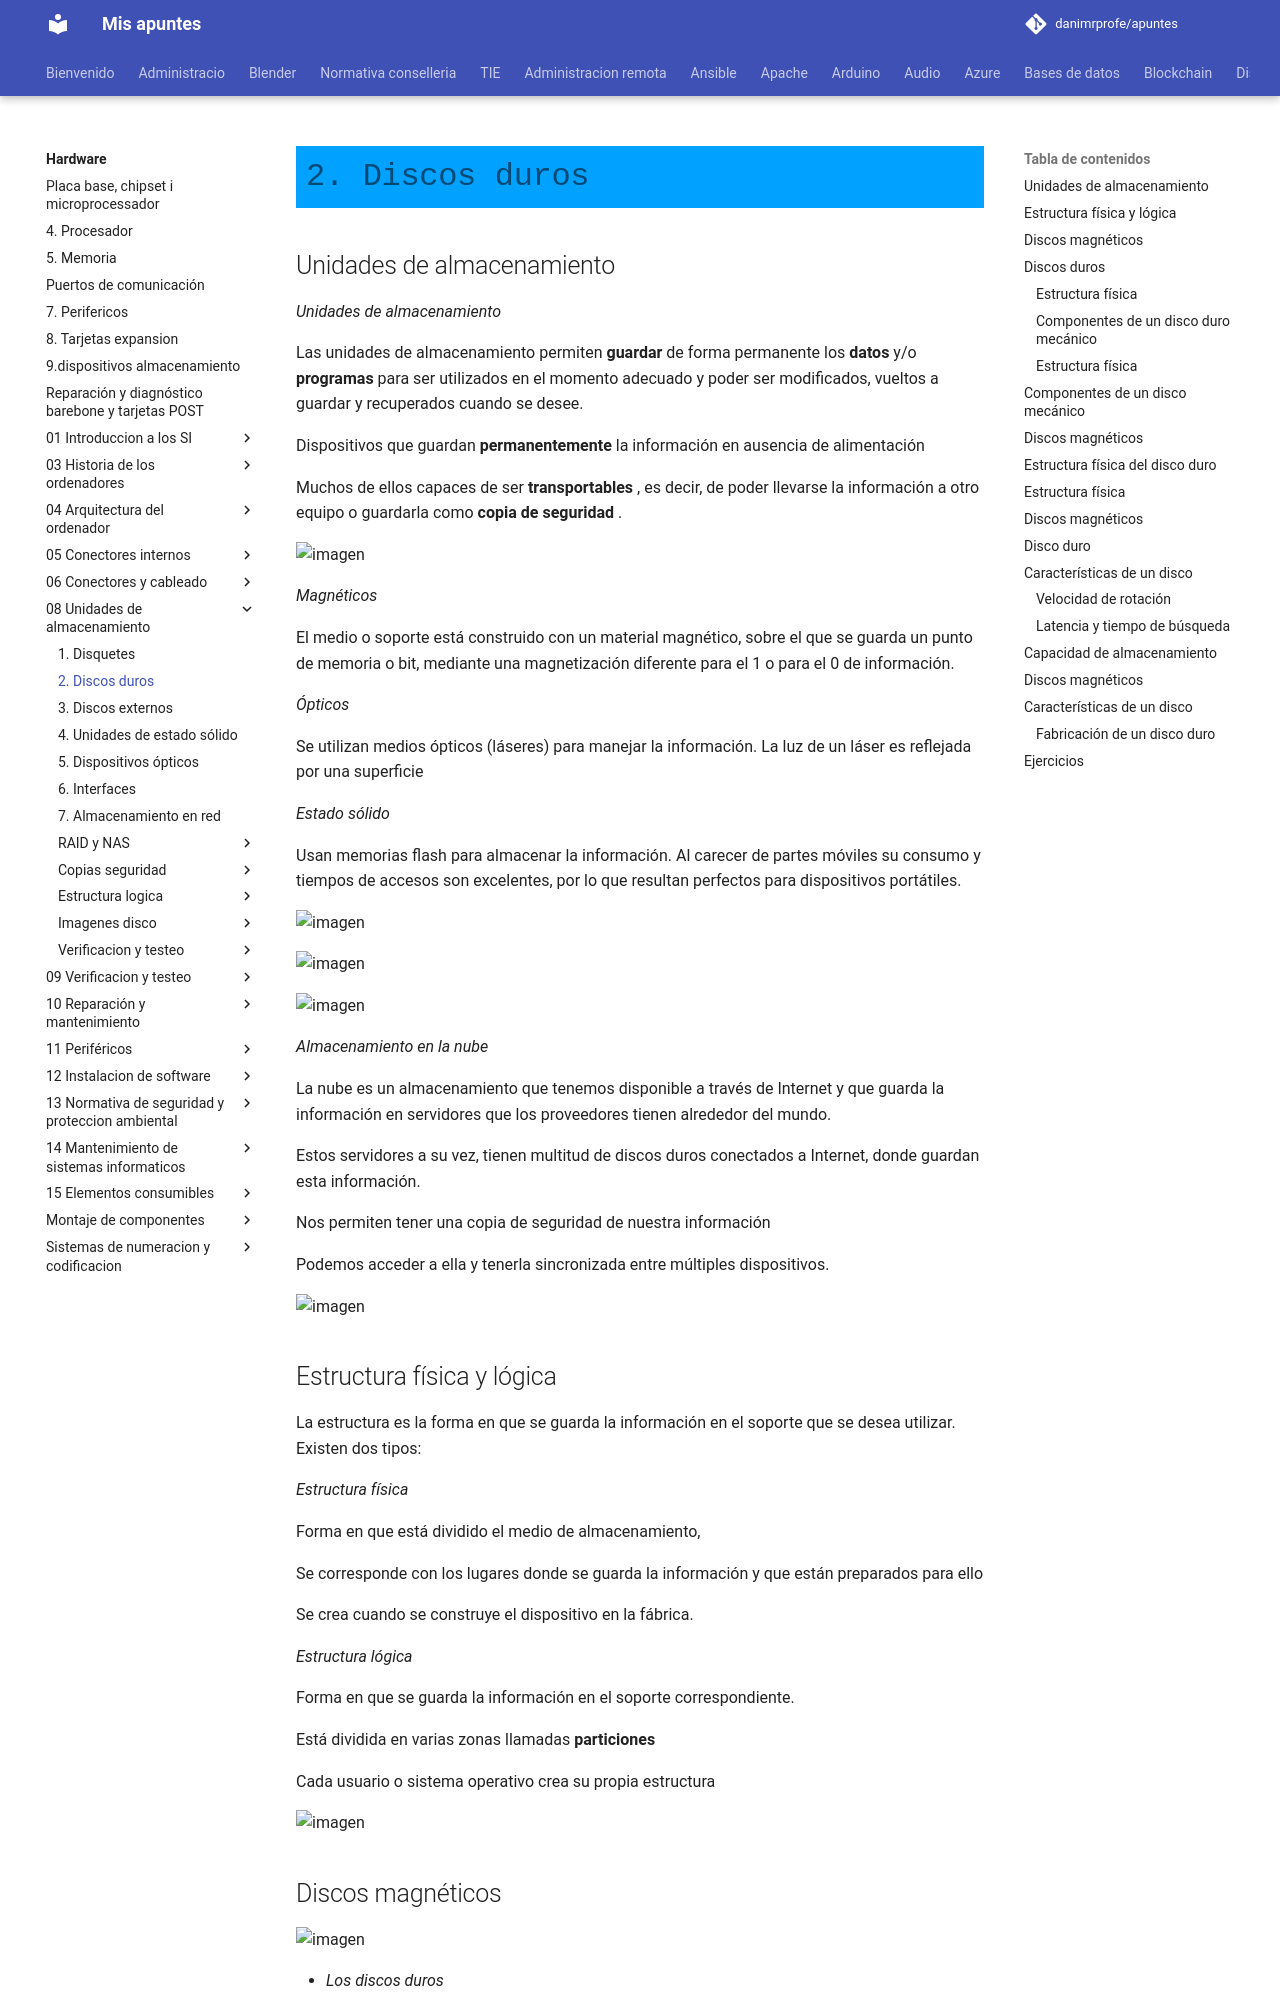

repository: danimrprofe/apuntes · page: hardware/08_-_Unidades_de_almacenamiento/2._Discos_duros.pptx/index.html · generator: mkdocs

# 2. Discos duros

## Unidades de almacenamiento

_Unidades de almacenamiento_

Las unidades de almacenamiento permiten  __guardar__  de forma permanente los  __datos__  y/o  __programas__  para ser utilizados en el momento adecuado y poder ser modificados, vueltos a guardar y recuperados cuando se desee\.

Dispositivos que guardan  __permanentemente__  la información en ausencia de alimentación

Muchos de ellos capaces de ser  __transportables__ , es decir, de poder llevarse la información a otro equipo o guardarla como  __copia de seguridad__ \.

![imagen](img/2_Discos_duros0.png)

_Magnéticos_

El medio o soporte está construido con un material magnético, sobre el que se guarda un punto de memoria o bit, mediante una magnetización diferente para el 1 o para el 0 de información\.

_Ópticos_

Se utilizan medios ópticos \(láseres\) para manejar la información\. La luz de un láser es reflejada por una superficie

_Estado sólido_

Usan memorias flash para almacenar la información\. Al carecer de partes móviles su consumo y tiempos de accesos son excelentes, por lo que resultan perfectos para dispositivos portátiles\.

![imagen](img/2_Discos_duros1.png)

![imagen](img/2_Discos_duros2.jpg)

![imagen](img/2_Discos_duros3.jpg)

_Almacenamiento en la nube_

La nube es un almacenamiento que tenemos disponible a través de Internet y que guarda la información en servidores que los proveedores tienen alrededor del mundo\.

Estos servidores a su vez, tienen multitud de discos duros conectados a Internet, donde guardan esta información\.

Nos permiten tener una copia de seguridad de nuestra información

Podemos acceder a ella y tenerla sincronizada entre múltiples dispositivos\.

![imagen](img/2_Discos_duros4.jpg)

## Estructura física y lógica

La estructura es la forma en que se guarda la información en el soporte que se desea utilizar\. Existen dos tipos:

_Estructura física_

Forma en que está dividido el medio de almacenamiento,

Se corresponde con los lugares donde se guarda la información y que están preparados para ello

Se crea cuando se construye el dispositivo en la fábrica\.

_Estructura lógica_

Forma en que se guarda la información en el soporte correspondiente\.

Está dividida en varias zonas llamadas  __particiones__

Cada usuario o sistema operativo crea su propia estructura

![imagen](img/2_Discos_duros5.png)
